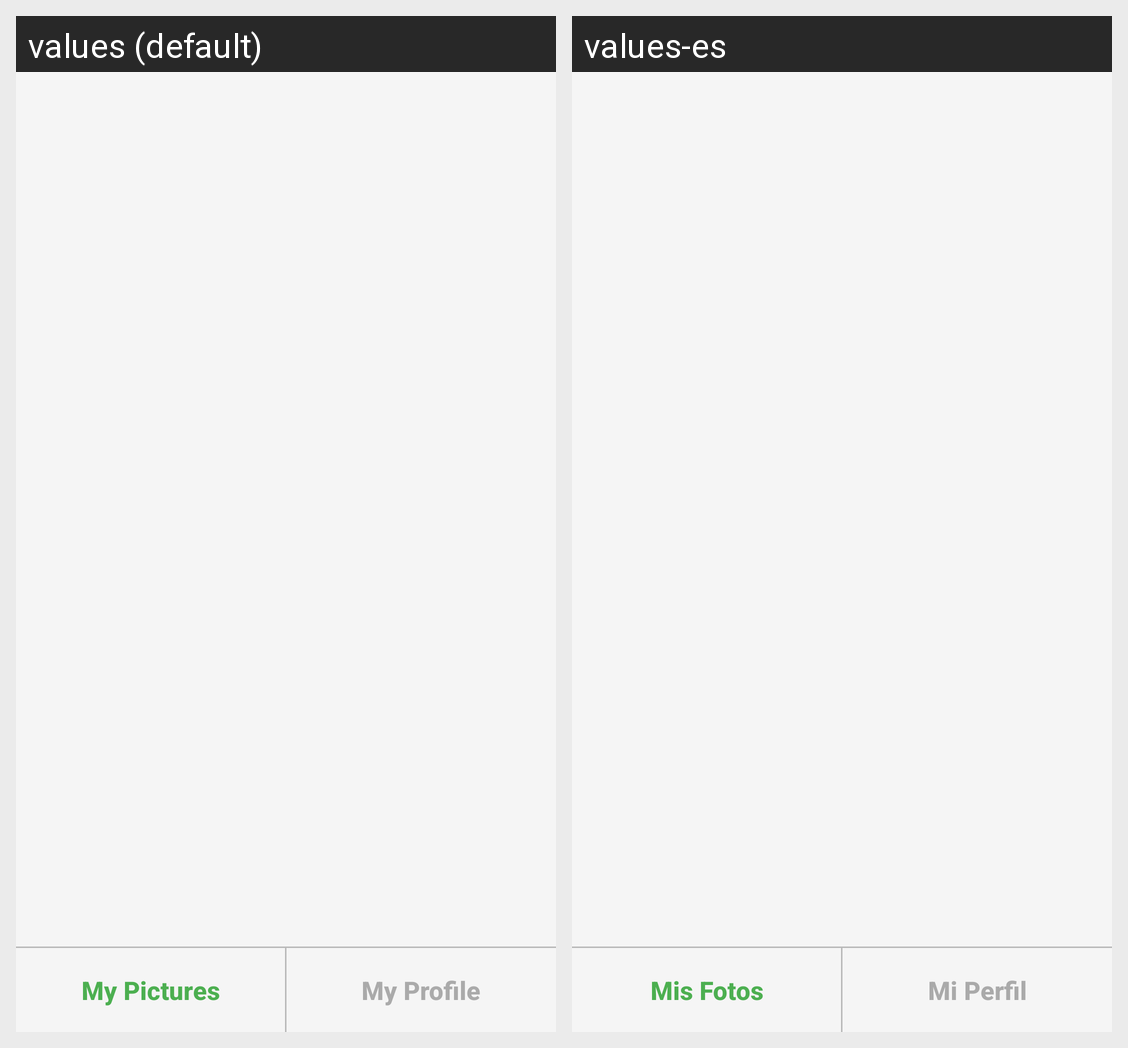

Here is an Android app screen in its default locale and in the app's own translations. Write out the translated-string differences for the strings that appear on this screen.
Android screen res/layout/fragment_instagram_view.xml rendered under 2 locales, left to right: values (default), values-es. Device: Nexus 5 (rendered at 1080×1920; each locale shown at half size, 540×960, under a caption strip naming it); theme AppTheme.
Strings drawn on this screen, with the default value and each locale's value (text and hints the layout hard-codes, and strings that could not be matched under every locale, appear in the picture but are not listed):

my_pictures
  values: My Pictures
  values-es: Mis Fotos

my_profile
  values: My Profile
  values-es: Mi Perfil
